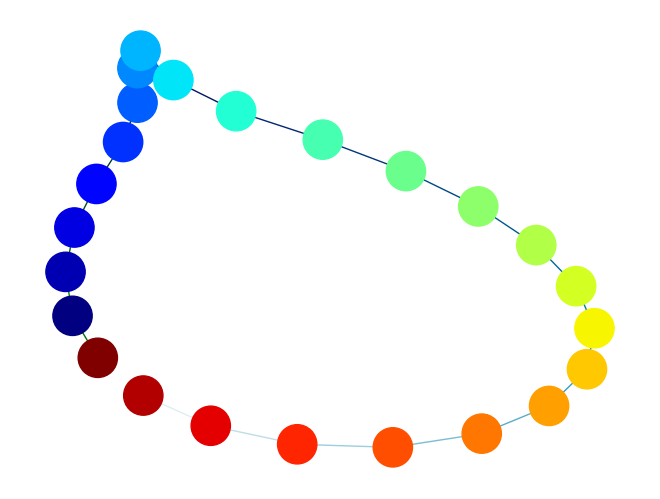

Recreate this plot in Python.
try:
    import matplotlib.pyplot as plt
except:
    raise
import networkx as nx
G=nx.cycle_graph(24)
pos=nx.spring_layout(G,iterations=200)
print(len(G.edges()))
nx.draw(G,pos,node_color=[i for i in range(24)],node_size=800,cmap=plt.cm.jet, edge_color=[i for i in range(24)], edge_cmap=plt.cm.ocean)
plt.savefig("node_colormap.png") # save as png
plt.show() # display
